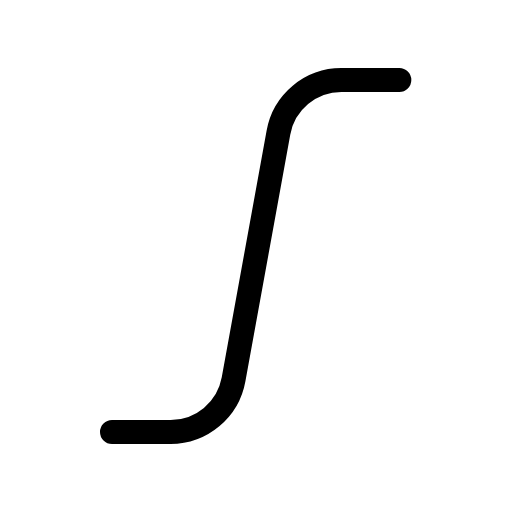
t = 0.00 s
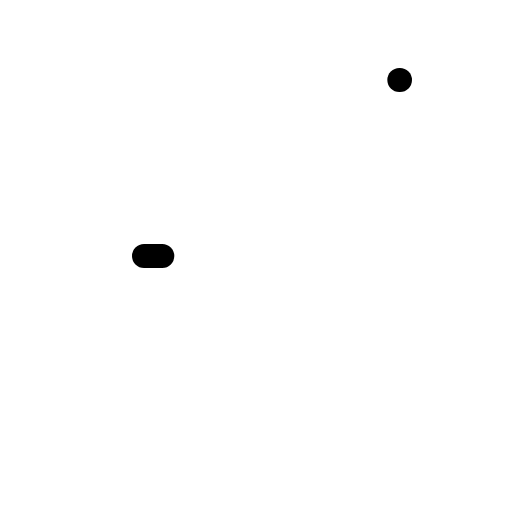
t = 0.30 s
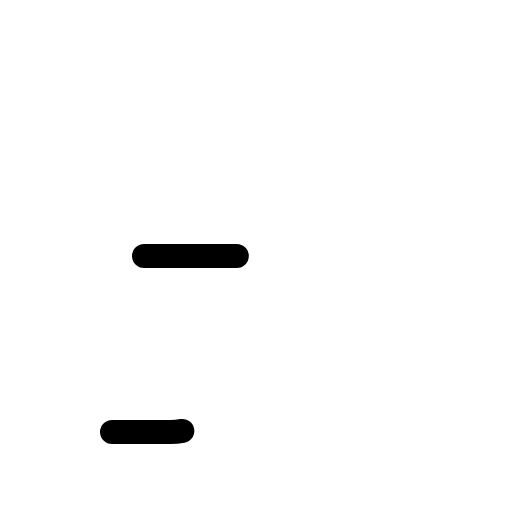
t = 0.68 s
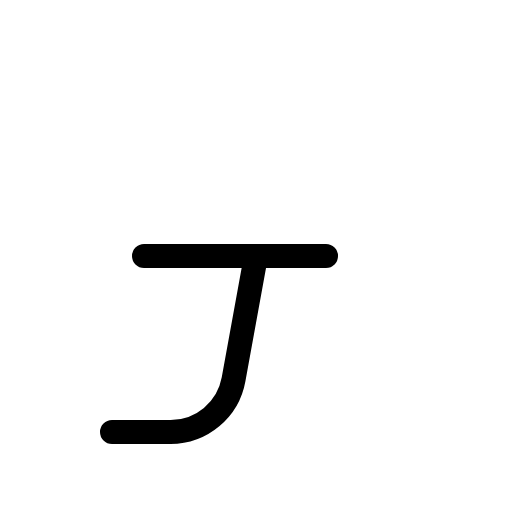
t = 1.05 s
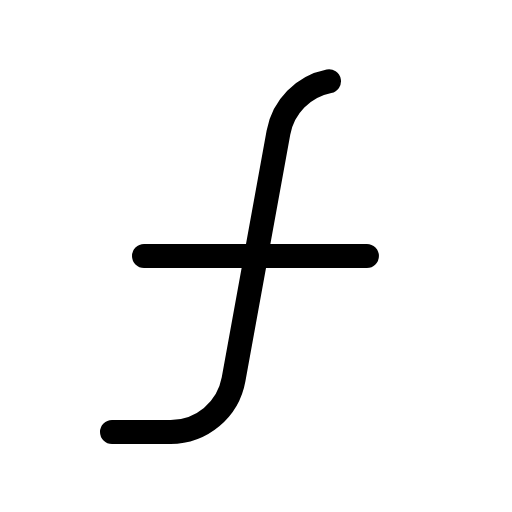
t = 1.43 s
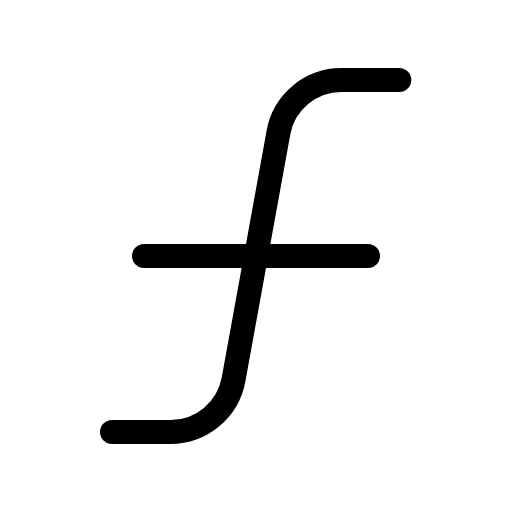
t = 1.80 s

The animated SVG that drew these frames (rendered in a browser with its animation timeline set to each time). Animation: 1 CSS @keyframes rule; one cycle of 1.80 s.

<svg xmlns="http://www.w3.org/2000/svg" viewBox="0 0 256 256">
  <style>
    .draw-line {
      stroke-dasharray: 1;
      stroke-dashoffset: 0;
    }
    svg:hover .draw-line {
      animation: phosphor-draw-in 1.5s ease-in-out forwards;
    }
    @keyframes phosphor-draw-in {
      from { stroke-dashoffset: 1; }
      to { stroke-dashoffset: 0; }
    }
  </style><rect width="256" height="256" fill="none"/><line x1="72" y1="128" x2="184" y2="128" fill="none" stroke="currentColor" stroke-linecap="round" stroke-linejoin="round" stroke-width="12" class="draw-line" pathLength="1" style="animation-delay: 0s"/><path d="M56,216H85.29a32,32,0,0,0,31.49-26.28L139.22,66.28A32,32,0,0,1,170.71,40H200" fill="none" stroke="currentColor" stroke-linecap="round" stroke-linejoin="round" stroke-width="12" class="draw-line" pathLength="1" style="animation-delay: 0.3s"/></svg>
